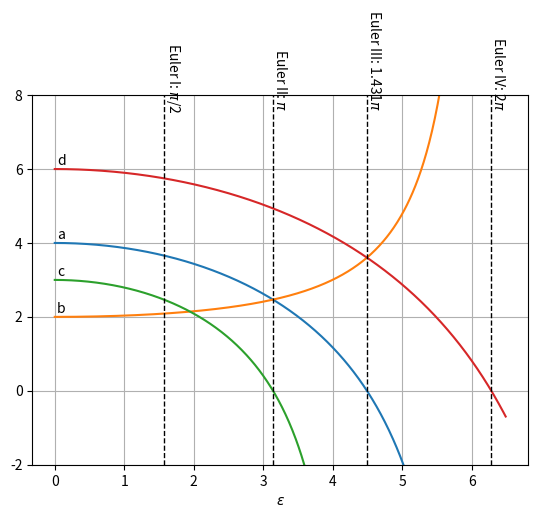

The script that saved this image: (Note: this script raises an exception after producing the figure.)
import matplotlib.pyplot as plt
import numpy as np
import math
from matplotlib.legend_handler import HandlerLine2D

def _e( N ):
	E = 1
	I = 1
	l = 1
	return l*math.sqrt(float(abs(N))/float(E*I))

def _A( e, N ):
	if e <= 0:
		return 4
	# positive normal pressure
	if N < 0:
		return (e * math.sin(e) - e**2 * math.cos(e))\
						/(2 * (1 - math.cos(e)) - (e * math.sin(e)))
	# negative normal pressure
	else:
		return -1 * (( e * math.sinh( e ) - e**2 * math.cosh( e ) )\
						/(2 * ( 1- math.cosh(e)) + e * math.sinh(e)))

def _B( e, N ):
	if e <= 0:
		return 2
	# positive normal pressure
	if N < 0:
		return (e**2 - e * math.sin(e) )\
						/( 2*(1 - math.cos(e)) - e * math.sin(e) )
	# negative normal pressure
	else:
		return -1 * ((e**2 - e * math.sinh(e))\
						/(2*(1 - math.cosh(e)) + e * math.sinh(e)))

def _C( e, N ):
	if e <= 0:
		return 3
	# positive normal pressure
	if N < 0:
		return (e**2 * math.sin(e))\
						/(math.sin(e) - e * math.cos(e))
	# negative normal pressure
	else:
		return -1 * ((e**2 * math.sinh(e))\
						/( math.sinh(e) - e * math.cosh(e)))

def _D( e, N ):
	return _A(e, N) + _B(e, N)


#plot 1
e = np.arange(0.0, 6.5, 0.01)
N = -1
A = []
B = []
C = []
D = []

for _e in np.arange(0.0, 6.0, 0.01):
	A.append(_A(_e,N))
for _e in np.arange(6.0, 6.5, 0.01):
	A.append(-100)

for _e in np.arange(0.0, 6.0, 0.01):
	B.append(_B(_e,N))
for _e in np.arange(6.0, 6.5, 0.01):
	B.append(100)

for _e in np.arange(0.0, 4.45, 0.01):
	C.append(_C(_e,N))
for _e in np.arange(4.45, 6.5, 0.01):
	C.append(-100)

for _e in e:
	D.append(_D(_e,N))

plt.plot(e, A)
plt.plot(e, B)
plt.plot(e, C)
plt.plot(e, D)

axes = plt.gca()

axes.annotate('a', xy=(0.03, 4.1))
axes.annotate('b', xy=(0.03, 2.1))
axes.annotate('c', xy=(0.03, 3.1))
axes.annotate('d', xy=(0.03, 6.1))

plt.plot([np.pi/2, np.pi/2], [-2, 8], linestyle='--', linewidth=1, color='black')
axes.text(np.pi/2, 7.65, r'Euler I: $\pi$/2', rotation=270)

plt.plot([np.pi, np.pi], [-2, 8], linestyle='--', linewidth=1, color='black')
axes.text(np.pi, 7.65, r'Euler II: $\pi$', rotation=270)

plt.plot([np.pi*1.431, np.pi*1.431], [-2, 8], linestyle='--', linewidth=1, color='black')
axes.text(np.pi*1.431, 7.65, r'Euler III: 1.431$\pi$', rotation=270)

plt.plot([np.pi*2, np.pi*2], [-2, 8], linestyle='--', linewidth=1, color='black')
axes.text(np.pi*2, 7.65, r'Euler IV: 2$\pi$', rotation=270)

axes.set_ylim([-2,8])

plt.xlabel(r'$\epsilon$')
plt.grid(True)
plt.savefig("/home/<user>/Thesis/paper/images/coeff_N_neg.png")
plt.clf()

#plot 2
e = np.arange(0.0, 6.0, 0.01)
N = 1
A = []
B = []
C = []
D = []

for _e in e:
	A.append(_A(_e,N))

for _e in e:
	B.append(_B(_e,N))

for _e in e:
	C.append(_C(_e,N))

for _e in e:
	D.append(_D(_e,N))

plt.plot(e, A)
plt.plot(e, B)
plt.plot(e, C)
plt.plot(e, D)

axes = plt.gca()

axes.annotate('a', xy=(0.03, 4.1))
axes.annotate('b', xy=(0.03, 2.1))
axes.annotate('c', xy=(0.03, 3.1))
axes.annotate('d', xy=(0.03, 6.1))

axes.set_ylim([0,10])

plt.xlabel(r'$\epsilon$')
plt.grid(True)
plt.savefig("/home/<user>/Thesis/paper/images/coeff_N_pos.png")
